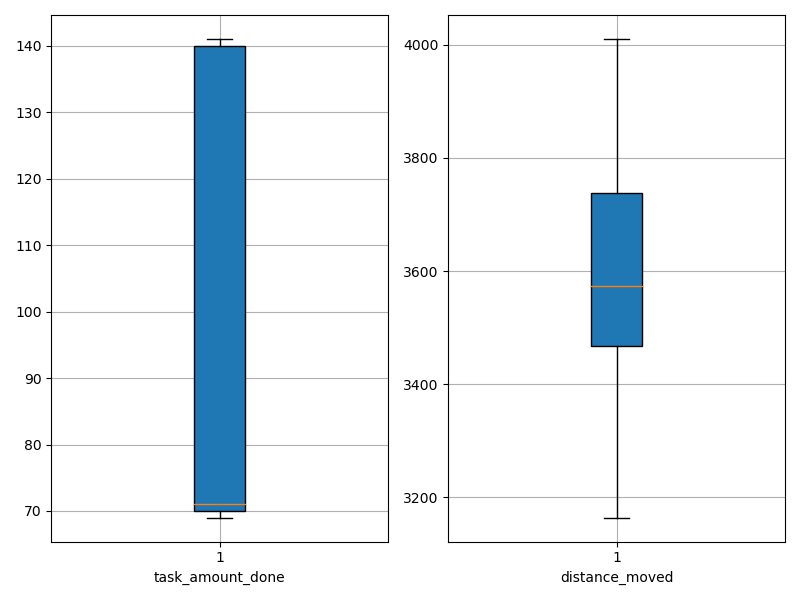

Data behind this chart, as committed beside it:
agent_id, task_amount_done, distance_moved
0, 141.0, 3252
1, 140.0, 3546
2, 140.0, 3554
3, 70.0, 3504
4, 141.0, 3521
5, 141.0, 3562
6, 140.0, 3405
7, 69.0, 3328
8, 71.0, 3396
9, 71.0, 3735
10, 71.0, 3946
11, 69.0, 3724
12, 139.0, 3587
13, 139.0, 3479
14, 71.0, 3869
15, 70.0, 3627
16, 70.0, 3919
17, 139.0, 3545
18, 71.0, 3771
19, 69.0, 3812
20, 71.0, 3870
21, 70.0, 3253
22, 139.0, 3518
23, 71.0, 3626
24, 140.0, 3431
25, 140.0, 3405
26, 69.0, 3692
27, 69.0, 3691
28, 69.0, 3748
29, 69.0, 3937
30, 70.0, 4010
31, 140.0, 3480
32, 70.0, 3211
33, 141.0, 3262
34, 71.0, 3735
35, 70.0, 3923
36, 139.0, 3608
37, 140.0, 3164
38, 140.0, 3702
39, 70.0, 3495
